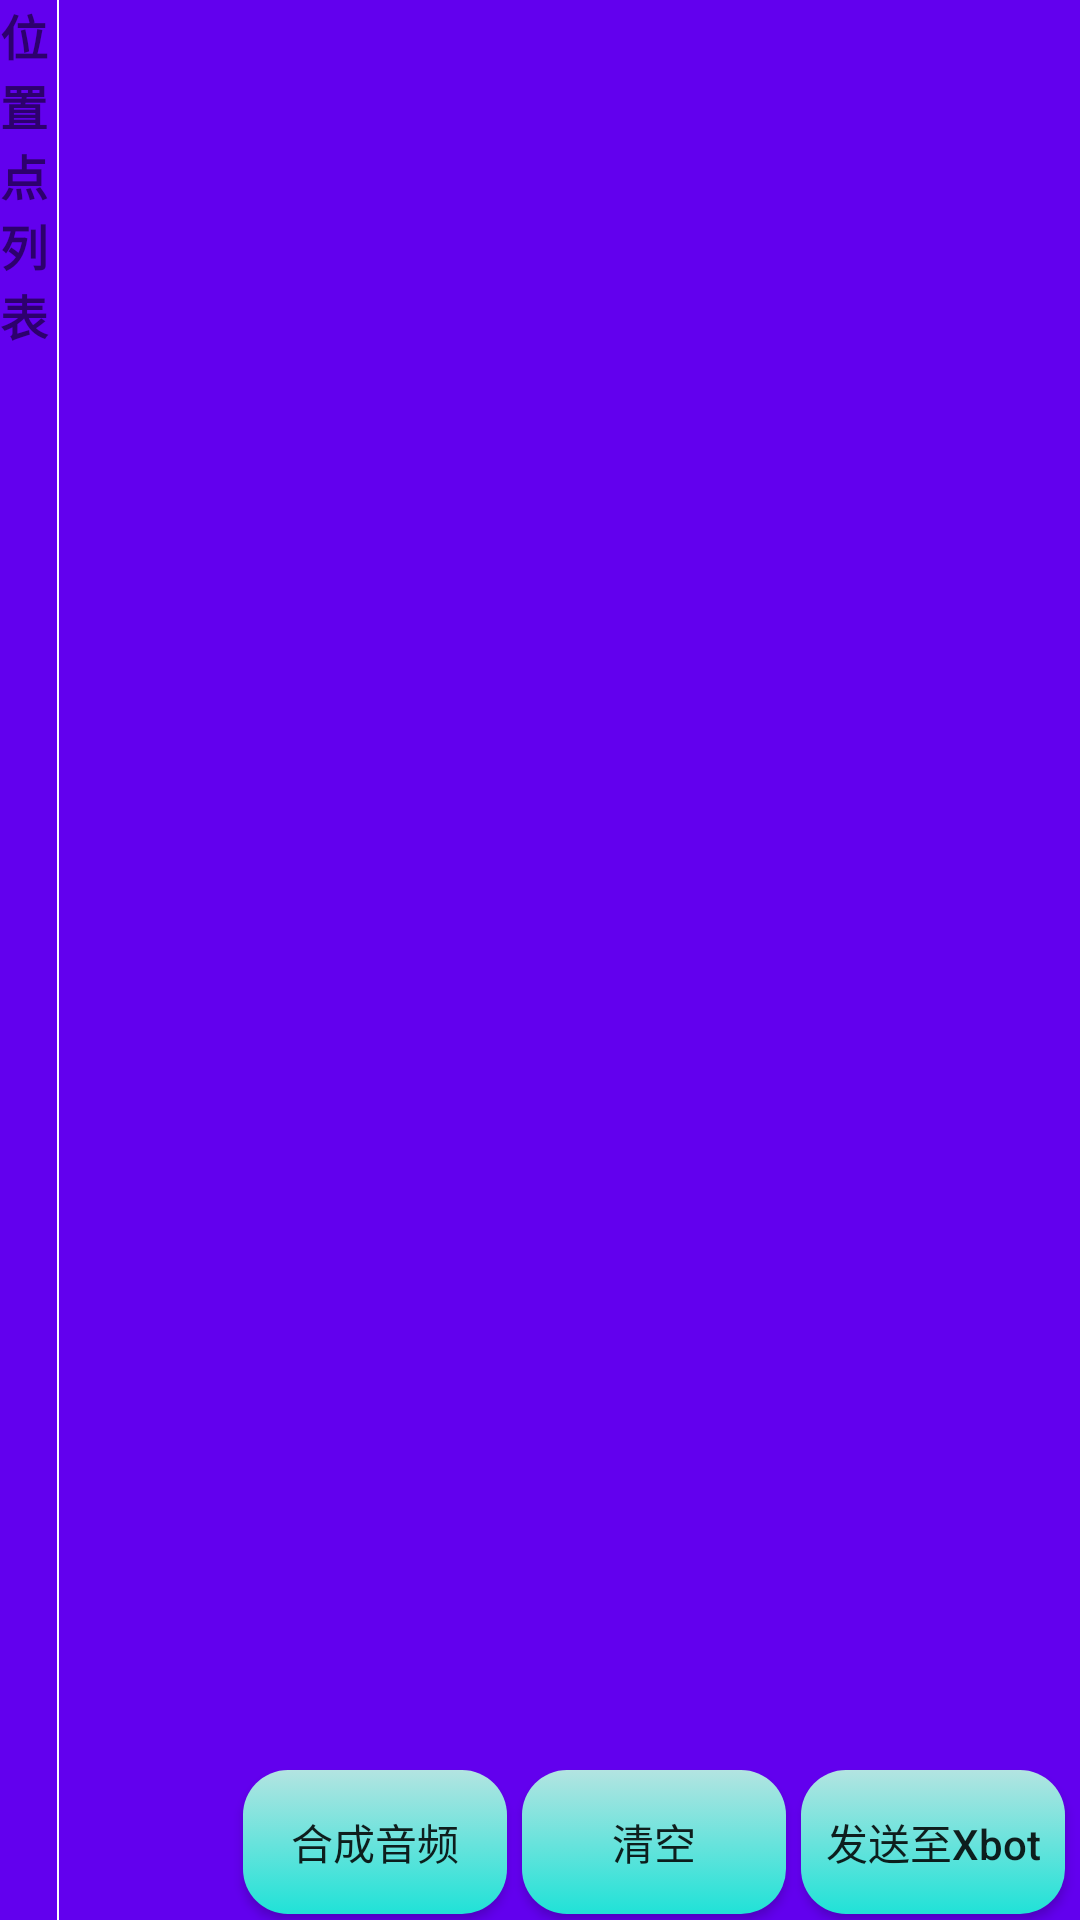

Layout XML and referenced resources for this Android screen:
<!-- AndroidManifest.xml: application theme AppTheme -->
<!-- res/layout/popup_layout_landscape.xml -->
<?xml version="1.0" encoding="utf-8"?>
<RelativeLayout xmlns:android="http://schemas.android.com/apk/res/android"
    android:layout_width="wrap_content"
    android:layout_height="match_parent">
    <LinearLayout
        android:id="@+id/ll_bottom_line"
        android:layout_width="wrap_content"
        android:layout_height="match_parent"
        android:orientation="vertical"
        android:gravity="center_horizontal"
        android:background="@color/colorPrimary"
        >
        <ImageView
            android:id="@+id/expand_icon"
            android:layout_width="wrap_content"
            android:layout_height="wrap_content"
            android:src="@drawable/ic_arrow_right"
            />
        <TextView
            android:layout_width="wrap_content"
            android:layout_height="wrap_content"
            android:text="位置点列表"
            android:ems="1"
            android:textSize="16sp"
            android:textStyle="bold"
            />
    </LinearLayout>

    <android.support.v7.widget.RecyclerView
        android:id="@+id/recycler_view"
        android:layout_width="match_parent"
        android:layout_height="match_parent"
        android:layout_toRightOf="@id/ll_bottom_line"
        android:layout_above="@id/rl_bt_group"
        android:background="@color/colorPrimary"
        />

    <RelativeLayout
        android:id="@+id/rl_bt_group"
        android:layout_width="match_parent"
        android:layout_height="wrap_content"
        android:layout_alignParentEnd="true"
        android:layout_alignParentBottom="true"
        android:background="@color/colorPrimary">
        <Button
            android:id="@+id/bt_make_audio"
            android:layout_width="wrap_content"
            android:layout_height="wrap_content"
            android:layout_marginBottom="2dp"
            android:layout_marginRight="5dp"
            android:layout_marginTop="2dp"
            android:layout_toLeftOf="@id/bt_clear"
            android:background="@drawable/bt_selector"
            android:text="合成音频" />

        <Button
            android:id="@+id/bt_clear"
            android:layout_width="wrap_content"
            android:layout_height="wrap_content"
            android:layout_marginBottom="2dp"
            android:layout_marginRight="5dp"
            android:layout_marginTop="2dp"
            android:layout_toLeftOf="@id/bt_send"
            android:background="@drawable/bt_selector"
            android:text="清空" />
        <Button
            android:id="@+id/bt_send"
            android:layout_width="wrap_content"
            android:layout_height="wrap_content"
            android:layout_alignParentEnd="true"
            android:layout_marginBottom="2dp"
            android:layout_marginRight="5dp"
            android:layout_marginTop="2dp"
            android:background="@drawable/bt_selector"
            android:text="发送至Xbot"
            android:textAllCaps="false" />
    </RelativeLayout>

    <View
        android:id="@+id/view_divider"
        android:layout_toEndOf="@id/ll_bottom_line"
        android:layout_width="0.5dp"
        android:layout_height="match_parent"
        android:background="@android:color/white"
        />

</RelativeLayout>
<!-- resources referenced by this layout -->
<resources>
  <!-- drawable bt_selector (drawable) -->
  <?xml version="1.0" encoding="utf-8"?>
  <selector xmlns:android="http://schemas.android.com/apk/res/android">
      <item android:state_pressed="false">
          <shape xmlns:android="http://schemas.android.com/apk/res/android">
              <corners android:radius="15dp" />
              <gradient android:type="linear"
                  android:angle="270"
                  android:startColor="#b3e4e1"
                  android:endColor="#20E2D7"
                  />
  
          </shape>
      </item>
  
      <item android:state_pressed="true">
          <shape xmlns:android="http://schemas.android.com/apk/res/android">
              <corners android:radius="15dp" />
              <gradient android:type="linear"
                  android:angle="270"
                  android:startColor="#add9df"
                  android:endColor="#0AA8C1" />
          </shape>
      </item>
  </selector>
  <style name="AppTheme" parent="Theme.AppCompat.Light.DarkActionBar">
          
          <item name="colorPrimary">@color/colorPrimary</item>
          <item name="colorPrimaryDark">@color/colorPrimaryDark</item>
          <item name="colorAccent">@color/colorAccent</item>
  
      </style>
  <!-- not gathered from this repository: default colours our renderer supplied (Android Studio template values) -->
  <color name="colorPrimary">#FF6200EE</color>
  <color name="colorPrimaryDark">#FF3700B3</color>
  <color name="colorAccent">#FF03DAC5</color>
</resources>
